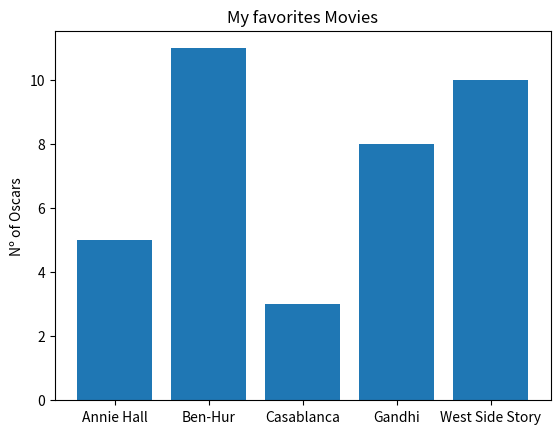

Reproduce this figure in Python.
from matplotlib import pyplot as plt

movies = ["Annie Hall", "Ben-Hur", "Casablanca", "Gandhi", "West Side Story"]
num_oscars = [5, 11, 3, 8, 10]

#Plote as barras com coordenadas x à esquerda [0, 1, 2, 3, 4], alturas[num_oscaras]
plt.bar(range(len(movies)), num_oscars)

plt.title("My favorites Movies")	#adiciona um título
plt.ylabel("Nº of Oscars")	#rotule o eixo y

#Rotule o eixo x com os nomes dos filmes no centro das barras
plt.xticks(range(len(movies)), movies)

plt.show()
